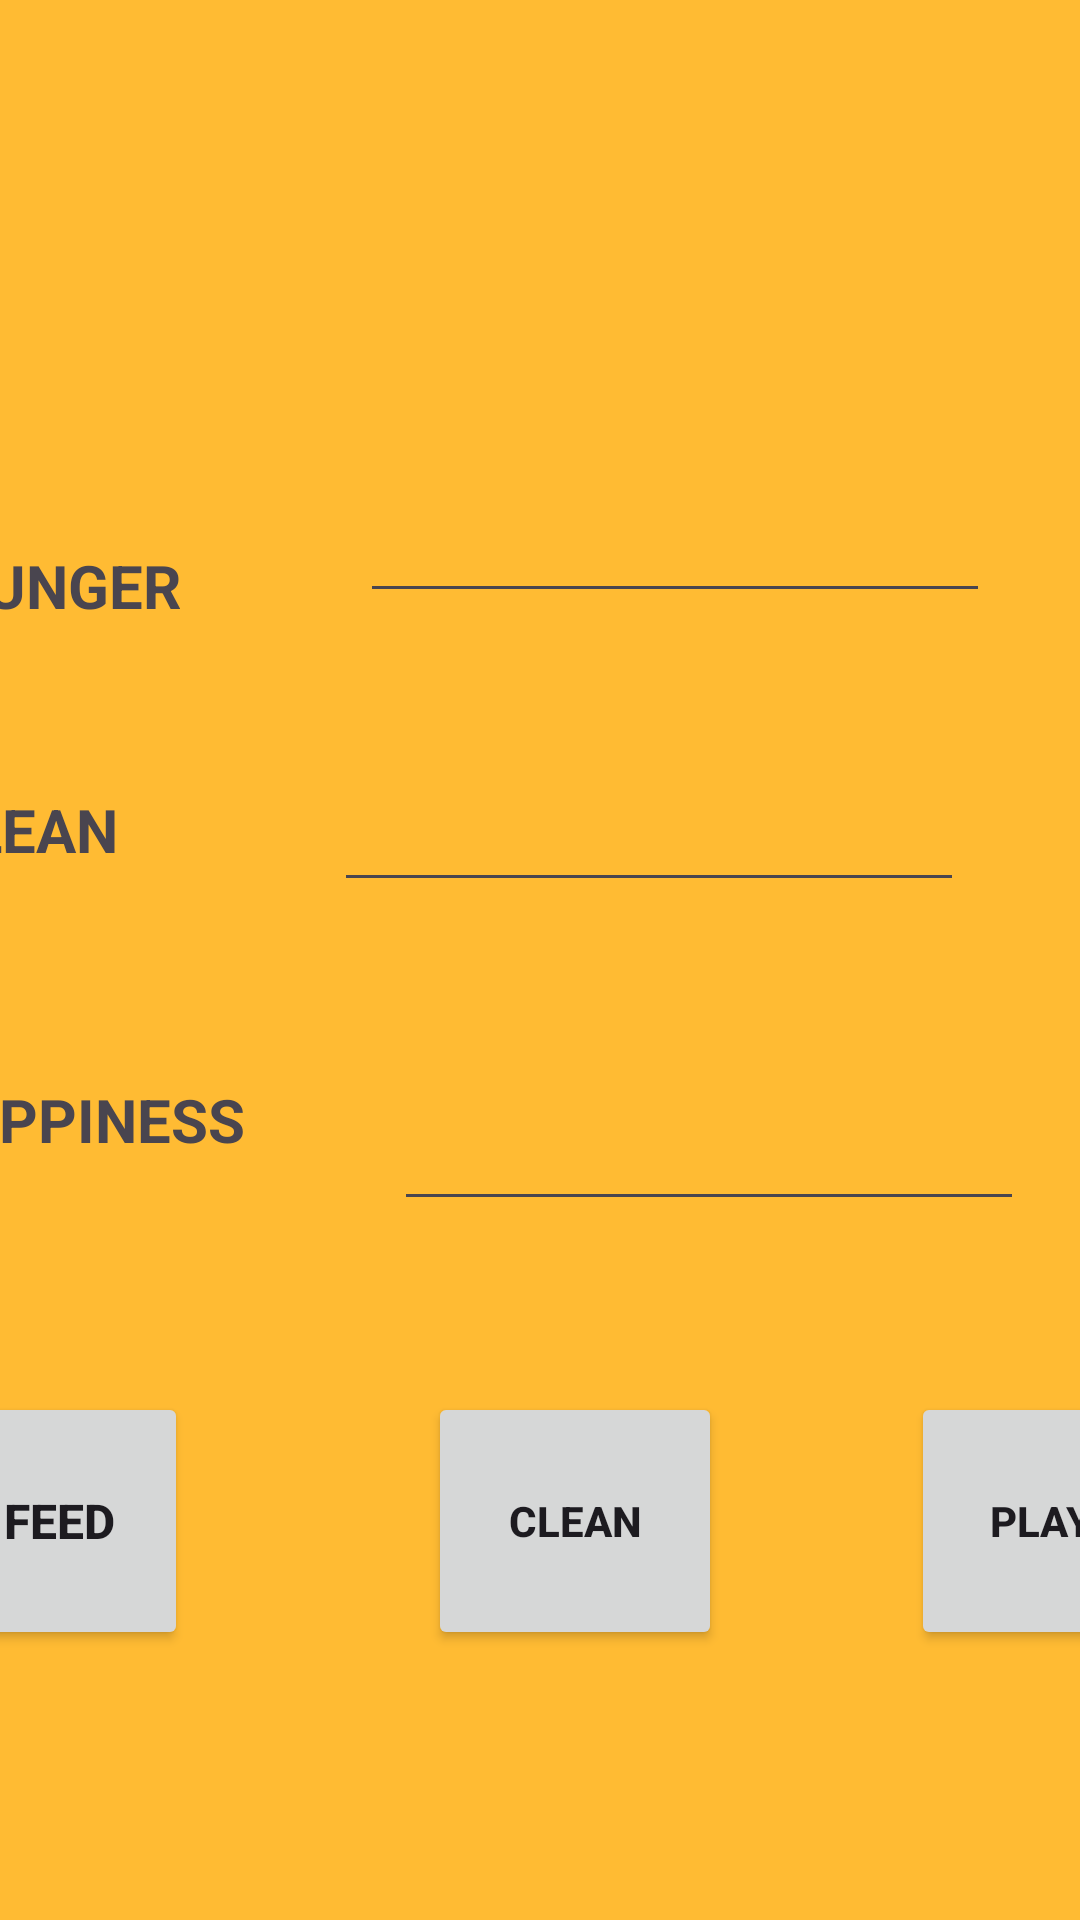

Here is an Android app screen rendered from its layout file. Give the layout XML and the strings, colors and styles it references.
<!-- AndroidManifest.xml: application theme Theme.AssignmentST -->
<!-- res/layout/activity_main.xml -->
<?xml version="1.0" encoding="utf-8"?>
<androidx.constraintlayout.widget.ConstraintLayout xmlns:android="http://schemas.android.com/apk/res/android"
    xmlns:app="http://schemas.android.com/apk/res-auto"
    xmlns:tools="http://schemas.android.com/tools"
    android:layout_width="match_parent"
    android:layout_height="match_parent"
    android:background="@android:color/holo_orange_light"
    tools:context=".MainActivity">

    <ImageView
        android:id="@+id/petimage"
        android:layout_width="342dp"
        android:layout_height="196dp"
        android:layout_marginStart="30dp"
        android:layout_marginTop="200dp"
        android:layout_marginEnd="39dp"
        android:layout_marginBottom="11dp"
        app:layout_constraintBottom_toTopOf="@+id/textfeed"
        app:layout_constraintEnd_toEndOf="parent"
        app:layout_constraintStart_toStartOf="parent"
        app:layout_constraintTop_toTopOf="parent"
        tools:srcCompat="@tools:sample/avatars" />

    <EditText
        android:id="@+id/textclean"
        android:layout_width="wrap_content"
        android:layout_height="wrap_content"
        android:layout_marginStart="36dp"
        android:layout_marginTop="40dp"
        android:layout_marginEnd="85dp"
        android:layout_marginBottom="41dp"
        android:ems="10"
        android:inputType="text"
        app:layout_constraintBottom_toTopOf="@+id/textplay"
        app:layout_constraintEnd_toEndOf="parent"
        app:layout_constraintStart_toEndOf="@+id/textView2"
        app:layout_constraintTop_toBottomOf="@+id/textfeed" />

    <TextView
        android:id="@+id/textView2"
        android:layout_width="wrap_content"
        android:layout_height="wrap_content"
        android:layout_marginStart="23dp"
        android:layout_marginEnd="36dp"
        android:layout_marginBottom="30dp"
        android:text="Clean"
        android:textAllCaps="true"
        android:textSize="20sp"
        android:textStyle="bold"
        app:layout_constraintBottom_toTopOf="@+id/textView3"
        app:layout_constraintEnd_toStartOf="@+id/textclean"
        app:layout_constraintStart_toStartOf="parent"
        app:layout_constraintTop_toBottomOf="@+id/textView" />

    <TextView
        android:id="@+id/textView3"
        android:layout_width="wrap_content"
        android:layout_height="wrap_content"
        android:layout_marginStart="21dp"
        android:layout_marginTop="15dp"
        android:layout_marginEnd="42dp"
        android:layout_marginBottom="53dp"
        android:text="Happiness"
        android:textAllCaps="true"
        android:textSize="20sp"
        android:textStyle="bold"
        app:layout_constraintBottom_toTopOf="@+id/btnfeed"
        app:layout_constraintEnd_toStartOf="@+id/textplay"
        app:layout_constraintHorizontal_bias="0.562"
        app:layout_constraintStart_toStartOf="parent"
        app:layout_constraintTop_toBottomOf="@+id/textView2"
        app:layout_constraintVertical_bias="0.51" />

    <EditText
        android:id="@+id/textfeed"
        android:layout_width="wrap_content"
        android:layout_height="wrap_content"
        android:layout_marginStart="31dp"
        android:layout_marginTop="20dp"
        android:layout_marginEnd="76dp"
        android:layout_marginBottom="15dp"
        android:ems="10"
        android:inputType="text"
        app:layout_constraintBottom_toTopOf="@+id/textclean"
        app:layout_constraintEnd_toEndOf="parent"
        app:layout_constraintStart_toEndOf="@+id/textView"
        app:layout_constraintTop_toBottomOf="@+id/petimage" />

    <Button
        android:id="@+id/btnclean"
        android:layout_width="98dp"
        android:layout_height="86dp"
        android:layout_marginStart="40dp"
        android:layout_marginTop="32dp"
        android:layout_marginEnd="30dp"
        android:layout_marginBottom="90dp"
        android:text="clean"
        android:textAllCaps="true"
        android:textSize="14sp"
        android:textStyle="bold"
        app:layout_constraintBottom_toBottomOf="parent"
        app:layout_constraintEnd_toStartOf="@+id/btnplay"
        app:layout_constraintStart_toEndOf="@+id/btnfeed"
        app:layout_constraintTop_toBottomOf="@+id/textplay" />

    <EditText
        android:id="@+id/textplay"
        android:layout_width="wrap_content"
        android:layout_height="wrap_content"
        android:layout_marginStart="8dp"
        android:layout_marginTop="24dp"
        android:layout_marginEnd="68dp"
        android:layout_marginBottom="25dp"
        android:ems="10"
        android:inputType="text"
        app:layout_constraintBottom_toTopOf="@+id/btnclean"
        app:layout_constraintEnd_toEndOf="parent"
        app:layout_constraintStart_toEndOf="@+id/textView3"
        app:layout_constraintTop_toBottomOf="@+id/textclean" />

    <Button
        android:id="@+id/btnfeed"
        android:layout_width="86dp"
        android:layout_height="86dp"
        android:layout_marginStart="40dp"
        android:layout_marginTop="66dp"
        android:layout_marginEnd="40dp"
        android:layout_marginBottom="90dp"
        android:text="feed"
        android:textAllCaps="true"
        android:textSize="16sp"
        android:textStyle="bold"
        app:layout_constraintBottom_toBottomOf="parent"
        app:layout_constraintEnd_toStartOf="@+id/btnclean"
        app:layout_constraintStart_toStartOf="parent"
        app:layout_constraintTop_toBottomOf="@+id/textplay"
        app:layout_constraintVertical_bias="1.0" />

    <Button
        android:id="@+id/btnplay"
        android:layout_width="86dp"
        android:layout_height="86dp"
        android:layout_marginStart="33dp"
        android:layout_marginTop="63dp"
        android:layout_marginEnd="34dp"
        android:layout_marginBottom="90dp"
        android:text="play"
        android:textAllCaps="true"
        android:textSize="14sp"
        android:textStyle="bold"
        app:layout_constraintBottom_toBottomOf="parent"
        app:layout_constraintEnd_toEndOf="parent"
        app:layout_constraintHorizontal_bias="0.625"
        app:layout_constraintStart_toEndOf="@+id/btnclean"
        app:layout_constraintTop_toBottomOf="@+id/textplay"
        app:layout_constraintVertical_bias="1.0" />

    <TextView
        android:id="@+id/textView"
        android:layout_width="wrap_content"
        android:layout_height="wrap_content"
        android:layout_marginStart="27dp"
        android:layout_marginTop="25dp"
        android:layout_marginEnd="29dp"
        android:layout_marginBottom="30dp"
        android:text="hunger"
        android:textAllCaps="true"
        android:textSize="20sp"
        android:textStyle="bold"
        app:layout_constraintBottom_toTopOf="@+id/textView2"
        app:layout_constraintEnd_toStartOf="@+id/textfeed"
        app:layout_constraintHorizontal_bias="0.857"
        app:layout_constraintStart_toStartOf="parent"
        app:layout_constraintTop_toBottomOf="@+id/petimage" />

</androidx.constraintlayout.widget.ConstraintLayout>
<!-- resources referenced by this layout -->
<resources>
  <style name="Theme.AssignmentST" parent="Base.Theme.AssignmentST" />
  <style name="Base.Theme.AssignmentST" parent="Theme.Material3.DayNight.NoActionBar">
          
          
      </style>
</resources>
